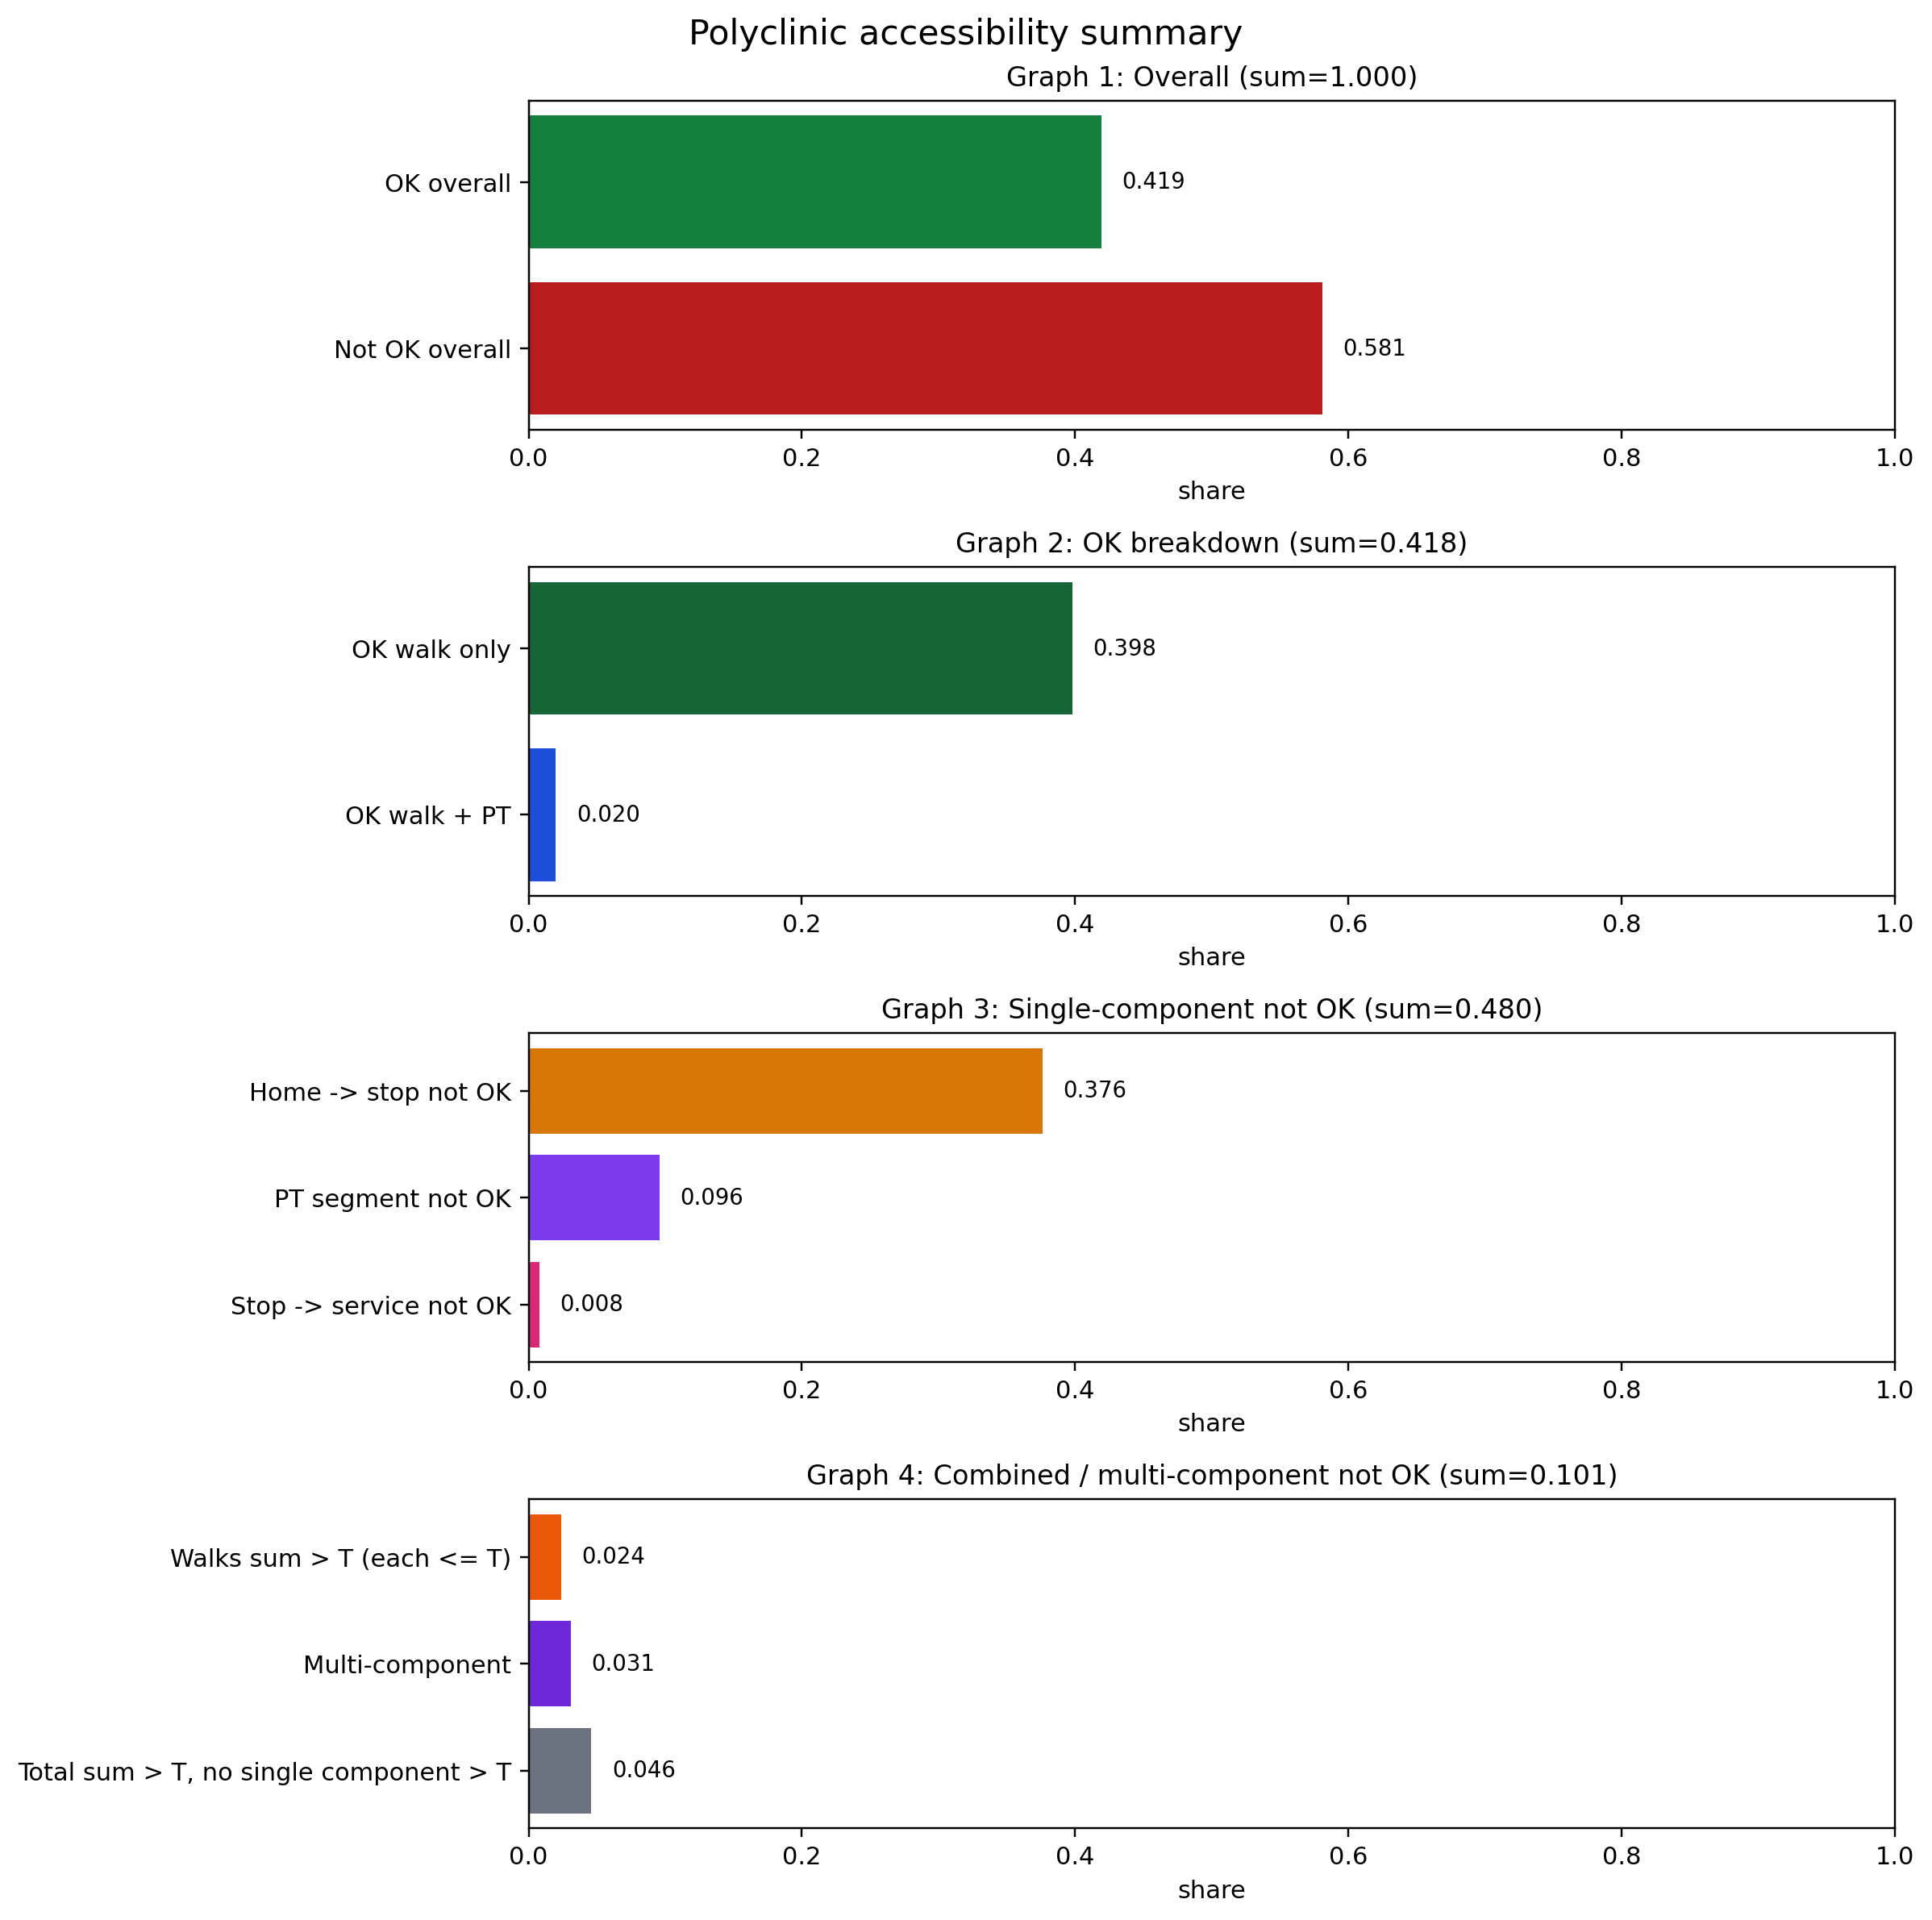

Values plotted in this chart, from the file beside it:
scope, n, pct_ok_overall, pct_not_ok_overall, pct_ok_walk_only, pct_ok_walk_plus_pt, pct_not_ok_home_to_stop_overall, pct_not_ok_pt_only_overall, pct_not_ok_stop_to_service_overall, pct_not_ok_both_walks_overall, pct_not_ok_multi_component_overall, pct_not_ok_sum_no_single_overall
all, 121343, 0.419, 0.581, 0.398, 0.02, 0.376, 0.096, 0.008, 0.024, 0.031, 0.046
